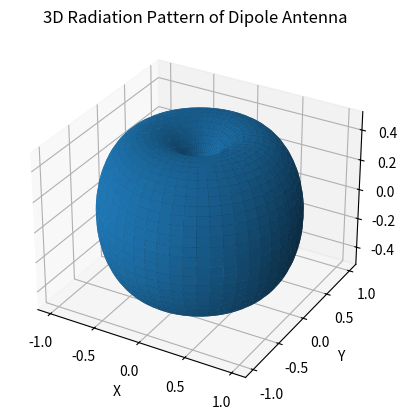
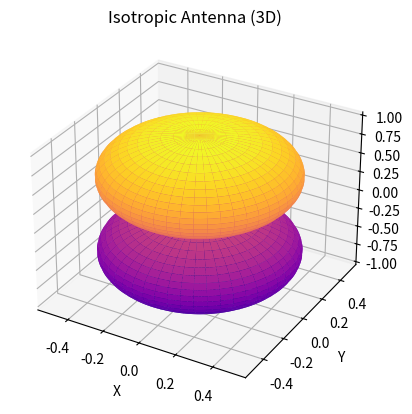
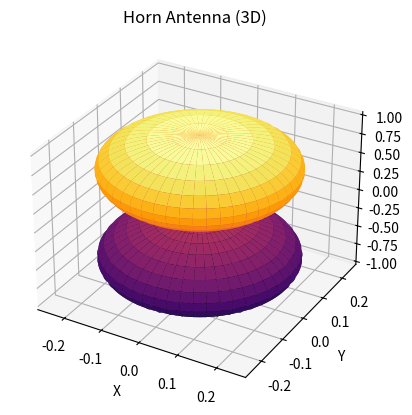
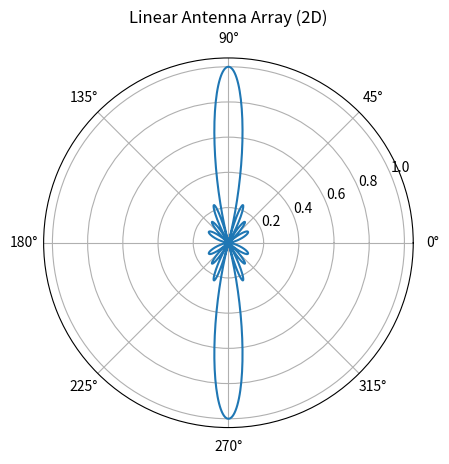
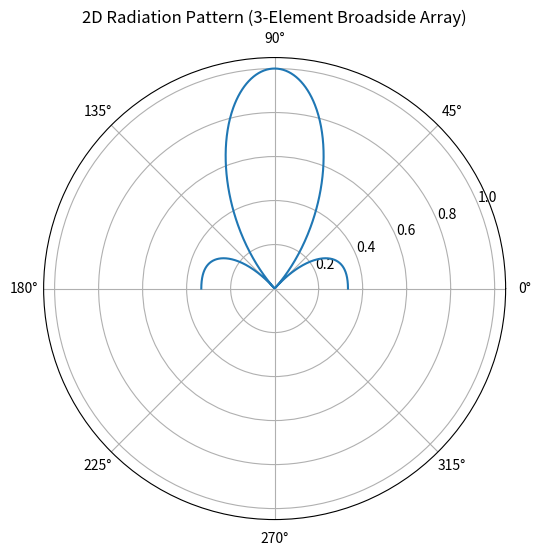
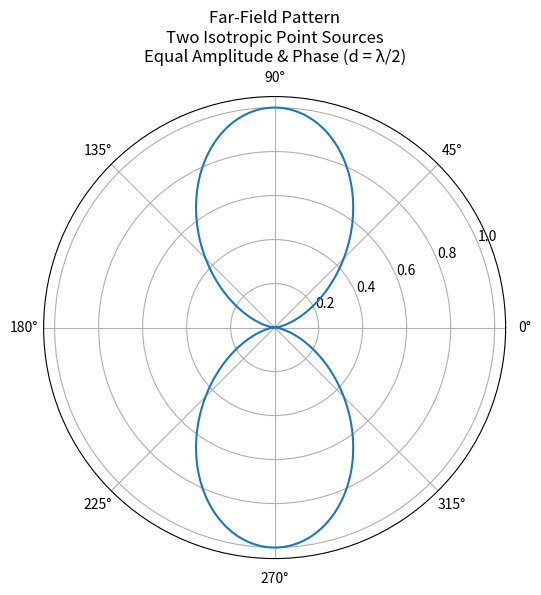
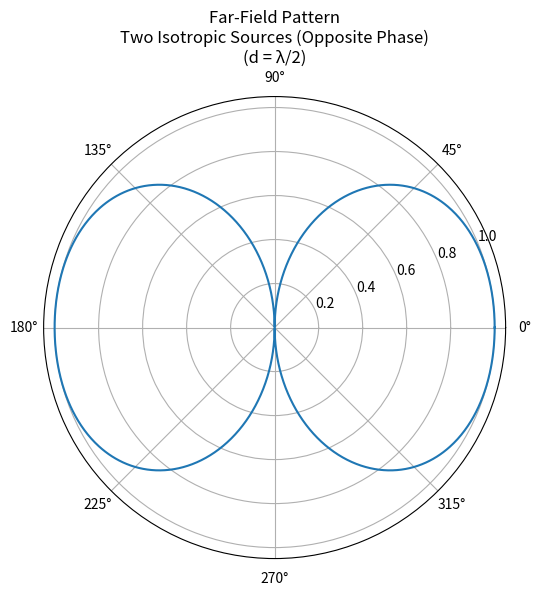
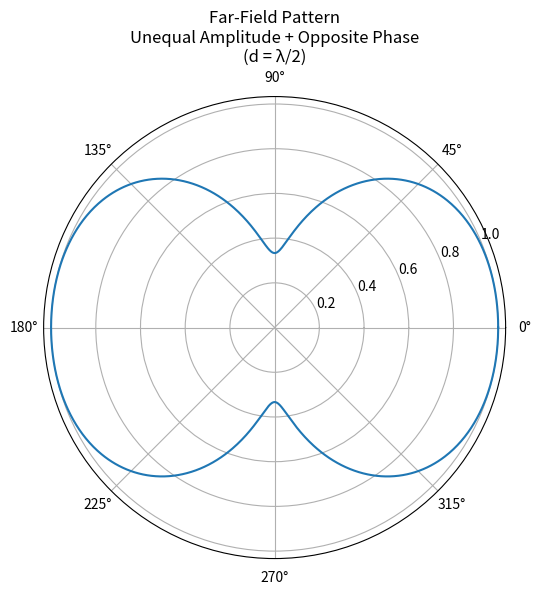
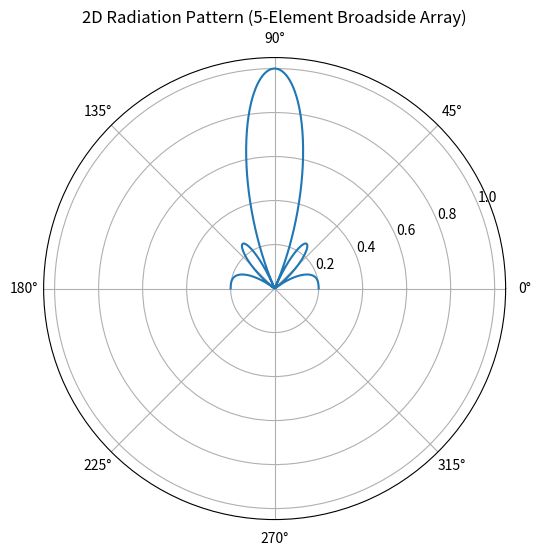
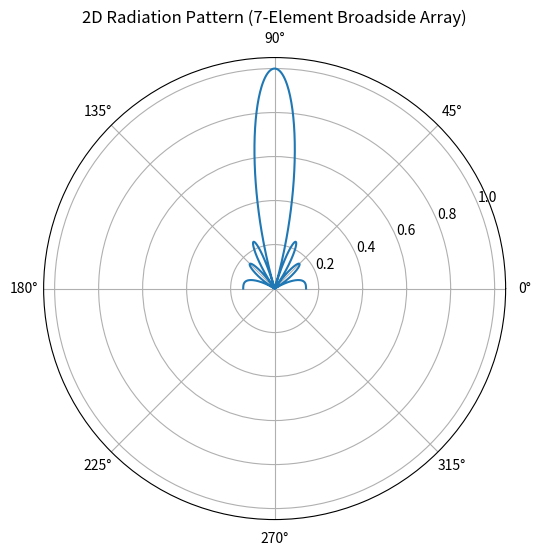

These figures' Python source, in order:
# Dipole Antenna - 3D Radiation Pattern  of dipole antenna 
# LAB 1
import numpy as np
import matplotlib.pyplot as plt

# Angle values
theta = np.linspace(0, np.pi, 100)
phi = np.linspace(0, 2 * np.pi, 100)

theta, phi = np.meshgrid(theta, phi)

# Radiation pattern
R = np.abs(np.sin(theta))

# Coordinate conversion
X = R * np.sin(theta) * np.cos(phi)
Y = R * np.sin(theta) * np.sin(phi)
Z = R * np.cos(theta)

# Plot
fig = plt.figure()
ax = fig.add_subplot(projection='3d')

ax.plot_surface(X, Y, Z)

ax.set_title("3D Radiation Pattern of Dipole Antenna")
ax.set_xlabel("X")
ax.set_ylabel("Y")
ax.set_zlabel("Z")

plt.show()

# Isotropic Antenna - 3D Radiation Pattern isotropic antenna
# LAB 2
import numpy as np
import matplotlib.pyplot as plt

# Angle values
theta = np.linspace(0, np.pi, 200)
phi = np.linspace(0, 2 * np.pi, 200)

theta, phi = np.meshgrid(theta, phi)

# Radiation pattern
R = np.abs(np.cos(theta))

# Coordinate conversion
X = R * np.sin(theta) * np.cos(phi)
Y = R * np.sin(theta) * np.sin(phi)
Z = R * np.cos(theta)

# Plot
ax = plt.figure().add_subplot(projection='3d')

ax.plot_surface(X, Y, Z, cmap="plasma")

ax.set_title("Isotropic Antenna (3D)")
ax.set_xlabel("X")
ax.set_ylabel("Y")
ax.set_zlabel("Z")

plt.show()

# Horn Antenna - 3D Radiation Pattern horn antenna
# LAB 3
import numpy as np
import matplotlib.pyplot as plt

# Angle values
theta = np.linspace(0, np.pi, 250)
phi = np.linspace(0, 2 * np.pi, 250)

theta, phi = np.meshgrid(theta, phi)

# Radiation pattern
n = 6
R = np.abs(np.cos(theta)) ** n

# Coordinate conversion
X = R * np.sin(theta) * np.cos(phi)
Y = R * np.sin(theta) * np.sin(phi)
Z = R * np.cos(theta)

# Plot
ax = plt.figure().add_subplot(projection='3d')

ax.plot_surface(X, Y, Z, cmap="inferno")

ax.set_title("Horn Antenna (3D)")
ax.set_xlabel("X")
ax.set_ylabel("Y")
ax.set_zlabel("Z")

plt.show()

# Linear Antenna Array - 2D Radiation Pattern
# LAB 4
import numpy as np
import matplotlib.pyplot as plt

# Parameters
N = 8                 # Number of elements
d = 0.5               # Spacing (lambda / 2)
k = 2 * np.pi         # Wave number
beta = 0              # Phase difference

# Angle
theta = np.linspace(0, 2 * np.pi, 1000)

# Array Factor
AF = np.zeros_like(theta, dtype=complex)

for n in range(N):
    AF += np.exp(1j * n * (k * d * np.cos(theta) + beta))

# Magnitude
AF = np.abs(AF)

# Normalize
AF = AF / np.max(AF)

# Plot
ax = plt.subplot(111, projection="polar")
ax.plot(theta, AF)

ax.set_title("Linear Antenna Array (2D)")

plt.show()

# Broadside Array Antenna (3-Element)
# LAB 5
import numpy as np
import matplotlib.pyplot as plt

# Parameters
lam = 1
d = lam / 2
k = 2 * np.pi / lam
N = 3                 # Number of elements

# Angle range
theta = np.linspace(0, np.pi, 1000)

# Array Factor
AF = np.zeros_like(theta, dtype=complex)

for n in range(N):
    AF += np.exp(1j * n * k * d * np.cos(theta))

# Normalize
AF_mag = np.abs(AF)
AF_mag = AF_mag / np.max(AF_mag)

# Plot
plt.figure(figsize=(6, 6))

ax = plt.subplot(111, projection='polar')
ax.plot(theta, AF_mag)

ax.set_title("2D Radiation Pattern (3-Element Broadside Array)")

plt.show()

# Two Isotropic Point Sources
# Equal Amplitude & Phase
# LAB 6
import numpy as np
import matplotlib.pyplot as plt

# Parameters
lam = 1.0
d = lam / 2
k = 2 * np.pi / lam

# Angle range
theta = np.linspace(0, 2 * np.pi, 1000)

# Array Factor
AF = 2 * np.cos((k * d / 2) * np.cos(theta))

# Normalize
AF_norm = np.abs(AF) / np.max(np.abs(AF))

# Plot
plt.figure(figsize=(6, 6))

plt.polar(theta, AF_norm)

plt.title(
    "Far-Field Pattern\n"
    "Two Isotropic Point Sources\n"
    "Equal Amplitude & Phase (d = λ/2)"
)

plt.show()

# Two Isotropic Point Sources
# Equal amplitude & Opposite Phase
# LAB 7
import numpy as np
import matplotlib.pyplot as plt

# Parameters
lam = 1.0
d = lam / 2
k = 2 * np.pi / lam

# Angle range
theta = np.linspace(0, 2 * np.pi, 1000)

# Array Factor (Opposite Phase)
AF = 2 * np.sin((k * d / 2) * np.cos(theta))

# Normalize
AF_norm = np.abs(AF) / np.max(np.abs(AF))

# Plot
plt.figure(figsize=(6, 6))

plt.polar(theta, AF_norm)

plt.title(
    "Far-Field Pattern\n"
    "Two Isotropic Sources (Opposite Phase)\n"
    "(d = λ/2)"
)

plt.show()

# Two Isotropic Sources
# Unequal Amplitude + Opposite Phase
# LAB 8
import numpy as np
import matplotlib.pyplot as plt

# Parameters
lam = 1.0
d = lam / 2
k = 2 * np.pi / lam

# Amplitude weights
A1 = 1
A2 = 0.5                 # Unequal amplitude

# Angle range
theta = np.linspace(0, 2 * np.pi, 1000)

# Array Factor
AF = A1 - A2 * np.exp(1j * k * d * np.cos(theta))

# Normalize
AF_norm = np.abs(AF) / np.max(np.abs(AF))

# Plot
plt.figure(figsize=(6, 6))

plt.polar(theta, AF_norm)

plt.title(
    "Far-Field Pattern\n"
    "Unequal Amplitude + Opposite Phase\n"
    "(d = λ/2)"
)

plt.show()

# Broadside Array Antenna (5-Element)
# LAB 9
import numpy as np
import matplotlib.pyplot as plt

# Parameters
lam = 1
d = lam / 2
k = 2 * np.pi / lam
N = 5                 # Number of elements

# Angle range
theta = np.linspace(0, np.pi, 1000)

# Array Factor
AF = np.zeros_like(theta, dtype=complex)

for n in range(N):
    AF += np.exp(1j * n * k * d * np.cos(theta))

# Normalize
AF_mag = np.abs(AF)
AF_mag = AF_mag / np.max(AF_mag)

# Plot
plt.figure(figsize=(6, 6))

ax = plt.subplot(111, projection='polar')
ax.plot(theta, AF_mag)

ax.set_title("2D Radiation Pattern (5-Element Broadside Array)")

plt.show()

# Broadside Array Antenna (7-Element)
# LAB 10
import numpy as np
import matplotlib.pyplot as plt

# Parameters
lam = 1
d = lam / 2
k = 2 * np.pi / lam
N = 7                 # Number of elements

# Angle range
theta = np.linspace(0, np.pi, 1000)

# Array Factor
AF = np.zeros_like(theta, dtype=complex)

for n in range(N):
    AF += np.exp(1j * n * k * d * np.cos(theta))

# Normalize
AF_mag = np.abs(AF)
AF_mag = AF_mag / np.max(AF_mag)

# Plot
plt.figure(figsize=(6, 6))

ax = plt.subplot(111, projection='polar')
ax.plot(theta, AF_mag)

ax.set_title("2D Radiation Pattern (7-Element Broadside Array)")

plt.show()
